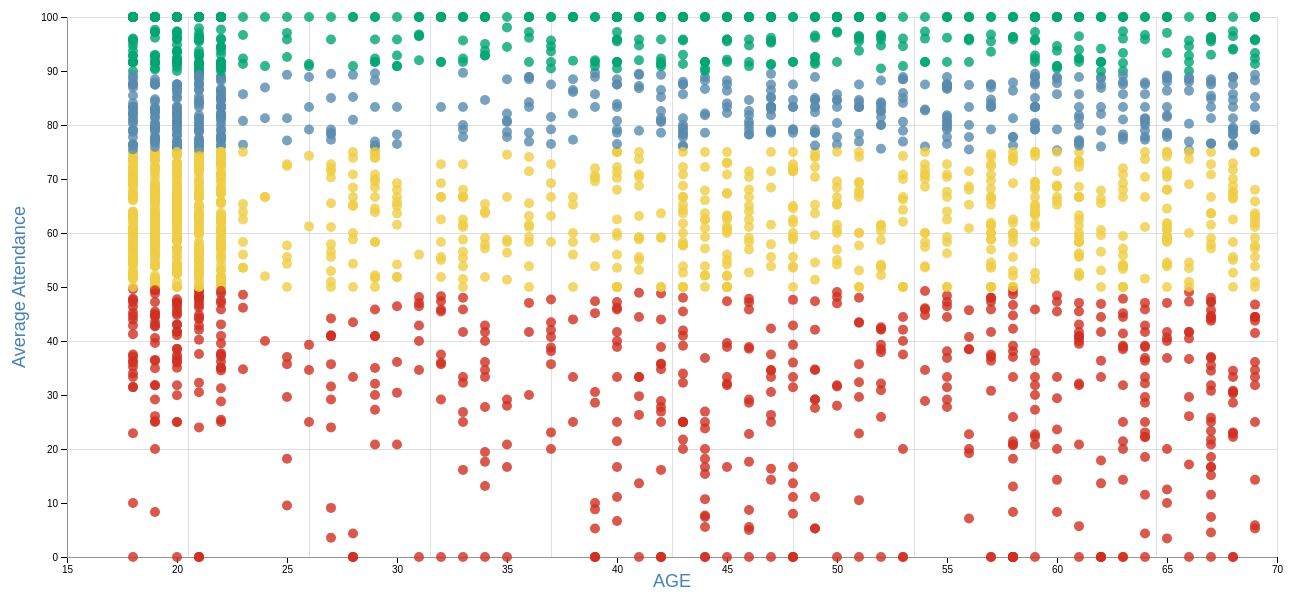
D3 v4 page, settled after 480 driven frames (8 s of simulated time); the page loaded 1 data file(s).



// set the dimensions and margins of the graph
var margin = {top: 10, right: 30, bottom: 30, left: 60},
    width = 1300 - margin.left - margin.right,
    height = 580 - margin.top - margin.bottom;

    // set the ranges
var x = d3.scaleLinear().range([0, width]);
var y = d3.scaleLinear().range([height, 0]);

    // gridlines in x axis function
function make_x_gridlines() {
    return d3.axisBottom(x)
        .ticks(8)
}

// gridlines in y axis function
function make_y_gridlines() {
    return d3.axisLeft(y)
        .ticks(5)
}

// append the svg object to the body of the page
var svg = d3.select("#my_viz")
  .append("svg")
    .attr("width", width + margin.left + margin.right)
    .attr("height", height + margin.top + margin.bottom)
  .append("g")
    .attr("transform",
          "translate(" + margin.left + "," + margin.top + ")");

//Read the data
d3.csv("Data.csv", function(data) {

  // Add X axis
  var x = d3.scaleLinear()
    .domain([15 , 70])
    .range([ 0, width ]);
  svg.append("g")
    .attr("transform", "translate(0," + height + ")")
    .call(d3.axisBottom(x));

  // Add Y axis
  var y = d3.scaleLinear()
    .domain([0, 100])
    .range([ height, 0]);
  svg.append("g")
    .call(d3.axisLeft(y));

     // add the X gridlines
  svg.append("g")
      .attr("class", "grid")
      .attr("transform", "translate(0," + height + ")")
      .call(make_x_gridlines()
          .tickSize(-height)
          .tickFormat("")
      )

  // add the Y gridlines
  svg.append("g")
      .attr("class", "grid")
      .call(make_y_gridlines()
          .tickSize(-width)
          .tickFormat("")
      )
        svg.append("text")             
            .attr("transform","translate(" + (width/2) + " ," + (height + margin.top + 20) + ")")
            .style("text-anchor", "middle")
            .text("AGE")
            .attr("font-family", "sans-serif")
            .attr("font-size", "18px")
            .attr("fill", "steelblue");
    svg.append("text")
            .attr("transform", "rotate(-90)")
            .attr("y", 0 - margin.left)
            .attr("x",0 - (height / 2))
            .attr("dy", "1em")
            .style("text-anchor", "middle")
            .text("Average Attendance")
            .attr("font-family", "sans-serif")
            .attr("font-size", "18px")
            .attr("fill", "steelblue");

  // Color scale: give me a specie name, I return a color
  // var color = d3.scaleOrdinal()
  //   .domain(["VIS3108","VIS3102","VIS3109","GAV3020","GAV3009","VIS3104","DES4032","DES3095","DES3096","COM3051","CAM1001","CAM1002","CAM1000","COM3037","COM3041","COM3036","GAV4018","GAV4017","GAV4028","MED3055","MED3030","MPR3002","MED0008","COM3038","MUL3055","CIS0002","CIS0003","CIS0005","CIS4040","CIS4037","MFP2005","MFP2006","MFP2008","GAV4037","GAV4038","CIS4008","CAM4017","GAV2021","GAV2011","GAV2027","CIS4023","CAM4039","CAM4037","CAM4040","GAV2005","GAV2016","GAV2004","CIS1010","CIS1013","CIS1018","GAV4003","GAV4020","CIS4021","CIS4022","VIS3105","COM4077","CAM4062","CAM4061","CAM1030","GAV1003","GAV1015","GAV1009","CIS4010","VIS3126","VIS3110","CAM4063","CIS2026","CIS2014","CIS2018","CAM4057","GAV4034","GAV4033","CIS1007","CIS1001","GAV2025","GAV2029","GAV2017","MED3047","COM3040","MUL3051","COM3047","COM3050","GAV2022","GAV2008","GAV2024","COM4090","COM4088","COM4083","CIS4020","CIS4019","CIS4012","COM3065","GAV3012","GAV3016","CAM4042","MED3050","MED3040","MED3051","MED2062","MED2034","MED2056","GAV2003","PER3008","PER3018","PER3028","CIS2009","CIS2017","CIS2019","CIS2021","CIS2001","COM3046","COM3042","CAM4036","CIS4009","GAV3003","GAV3021","GAV3010","MED3007","MED3020","MED3036","VIS3103","COM3045","VIS4059","VIS4060","VIS4073","MUL3063","MUL3064","MUL3065","GAV4024","GAV4002","MFP2026","MFP2019","MFP2017","GAV2002","GAV2015","CIS2016","CIS2015","MFP2027","GAV2028","GAV2007","GAV0003","CAM0001","CAM0002","GAV1006","MFP2028","MUL3060","MUL3059","MUL3061","MUL3062","MFP2024","CIS4027","FAE3010","FAE3013","COM3064","COM3067","GAV1030","GAV1004","FAE2014","FAE2016","CAM1027","CAM1008","CAM1011","DES2188","DES2193","DES2187","CAM2040","CAM2039","MFP2001","PER3012","PER3025","GAV0004","GAV0005","GAV1013","CAM1012","GAV1007","GAV1012","GAV1002","GAV1005","CIS1009","CIS1019","MFP2007","GAV2010","GAV2038","CAM1009","CAM1016","GAV0001","GAV0002","CIS1005","GAV3008","CAM1022","CAM1018","CAM1020","GAV1001","CAM1031","GAV1033","VIS4068","CAM1036","CAM1035","CAM4016","CIS1020"])
  //   .range([ "#440154ff", "#21908dff"])

    var red=0;var yellow=0; var green=0; var blue=0; 
function colorPicker(v)
        {
          if(v<50){red++; console.log("Attendance greater than or equal to 90:", green); return "#cf3021"}
          if(v>=50 && v<=75){yellow++; console.log("Attendance In between 89 & 75:", blue); return "#efcd45"}
          if(v>75 && v<90){blue++; console.log("Attendance in between 74 & 50:", yellow); return "#588bae"}
          if(v>=90){green++; console.log("Attendance less than 50:", red); return "#00a572"}
            
            
            
            
        }
    

  // Add dots
  svg.append('g')
    .selectAll("dot")
    .data(data)
    .enter()
    .append("circle")
      .attr("cx", function (d) { return x(d.Sepal_Length); } )
      .attr("cy", function (d) { return y(d.Petal_Length); } )
      .attr("r", 5)
      .attr("opacity", 0.8)
      .style("fill", function (d) { return colorPicker(d.Petal_Length) } )

})



### data: Data.csv
Sepal_Length, , Petal_Length, , Species
18, , 51.52, , VIS3108
19, , 54.86, , VIS3108
20, , 43.03, , VIS3108
21, , 50.74, , VIS3108
22, , 50, , VIS3108
27, , 65.52, , VIS3108
31, , 96.55, , VIS3108
32, , 48.28, , VIS3108
33, , 89.66, , VIS3108
36, , 65.52, , VIS3108
39, , 89.66, , VIS3108
43, , 50, , VIS3108
45, , 32.14, , VIS3108
52, , 37.93, , VIS3108
53, , 62.07, , VIS3108
62, , 65.52, , VIS3108
63, , 41.38, , VIS3108
67, , 34.48, , VIS3108
68, , 34.48, , VIS3108
19, , 20, , VIS3102
21, , 50, , VIS3102
67, , 0, , VIS3102
18, , 37.5, , VIS3102
45, , 0, , VIS3102
52, , 0, , VIS3102
43, , 100, , VIS3102
63, , 100, , VIS3102
22, , 62.5, , VIS3102
39, , 100, , VIS3102
68, , 0, , VIS3102
20, , 60, , VIS3102
32, , 0, , VIS3102
36, , 100, , VIS3102
33, , 100, , VIS3102
62, , 0, , VIS3102
53, , 100, , VIS3102
27, , 100, , VIS3102
31, , 100, , VIS3102
19, , 59.47, , VIS3109
67, , 36.84, , VIS3109
21, , 53.79, , VIS3109
18, , 55.92, , VIS3109
45, , 47.37, , VIS3109
52, , 84.21, , VIS3109
43, , 52.63, , VIS3109
20, , 62.24, , VIS3109
63, , 38.89, , VIS3109
22, , 51.32, , VIS3109
39, , 85.71, , VIS3109
68, , 52.63, , VIS3109
32, , 47.37, , VIS3109
36, , 63.16, , VIS3109
33, , 77.78, , VIS3109
62, , 78.95, , VIS3109
53, , 78.95, , VIS3109
27, , 57.89, , VIS3109
31, , 100, , VIS3109
22, , 60.11, , GAV3020
59, , 64.29, , GAV3020
65, , 71.43, , GAV3020
... 2,480 more rows